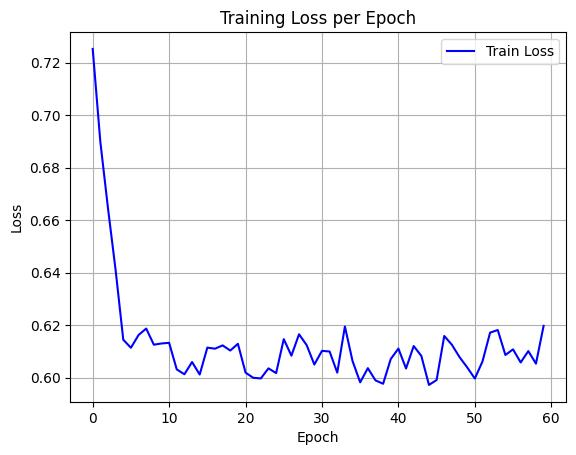

Data behind this chart, as committed beside it:
epoch, train_loss
0, 0.7253
1, 0.6898
2, 0.6645
3, 0.6409
4, 0.6144
5, 0.6114
6, 0.6162
7, 0.6187
8, 0.6125
9, 0.613
10, 0.6133
11, 0.6031
12, 0.6013
13, 0.6059
14, 0.6012
15, 0.6114
16, 0.611
17, 0.6123
18, 0.6103
19, 0.6129
20, 0.6019
21, 0.5999
22, 0.5997
23, 0.6035
24, 0.6017
25, 0.6147
26, 0.6084
27, 0.6165
28, 0.6124
29, 0.605
30, 0.6102
31, 0.61
32, 0.6019
33, 0.6195
34, 0.6063
35, 0.5982
36, 0.6036
37, 0.599
38, 0.5977
39, 0.6071
40, 0.6111
41, 0.6035
42, 0.612
43, 0.6083
44, 0.5972
45, 0.5991
46, 0.6159
47, 0.6125
48, 0.6078
49, 0.6039
50, 0.5996
51, 0.6061
52, 0.6172
53, 0.6181
54, 0.6086
55, 0.6108
56, 0.6058
57, 0.6101
58, 0.6053
59, 0.6197
